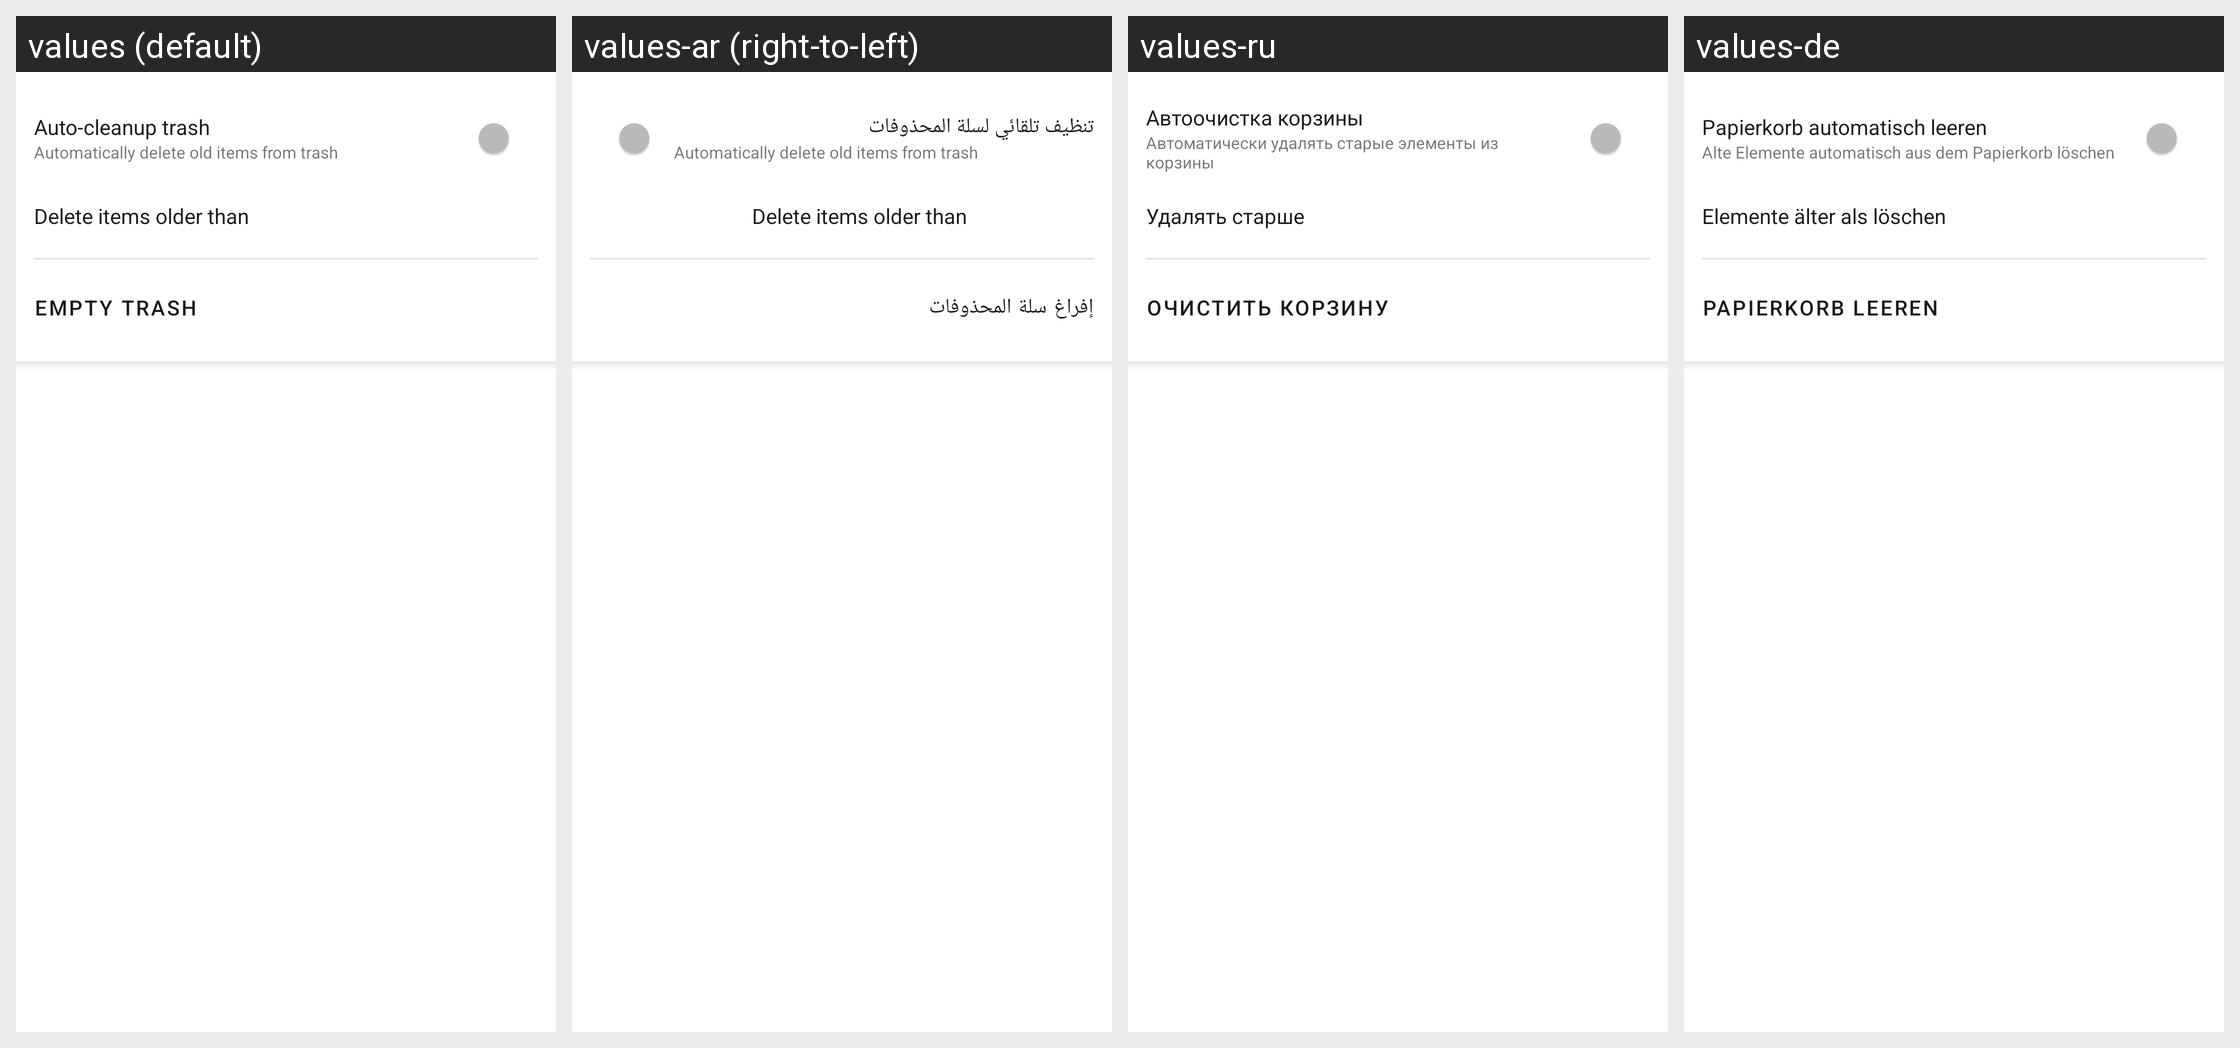

The Android screen above is rendered under several locales of the same app. Produce the string resources it draws, with the default and per-locale values.
Android screen res/layout/fragment_trash.xml rendered under 4 locales, left to right: values (default), values-ar (right-to-left), values-ru, values-de. Device: Nexus 5 (rendered at 1080×1920; each locale shown at half size, 540×960, under a caption strip naming it); theme Theme.Galerinio.
Other locales in the repository, not shown: values-el, values-es, values-fr, values-it, values-ja, values-nl, values-pl, values-pt, values-uk, values-zh-rCN.
Strings drawn on this screen, with the default value and each locale's value (text and hints the layout hard-codes, and strings that could not be matched under every locale, appear in the picture but are not listed):

settings_auto_cleanup
  values: Auto-cleanup trash
  values-ar: تنظيف تلقائي لسلة المحذوفات
  values-ru: Автоочистка корзины
  values-de: Papierkorb automatisch leeren

settings_auto_cleanup_desc
  values: Automatically delete old items from trash
  values-ar: Automatically delete old items from trash  [not translated; the default value is used]
  values-ru: Автоматически удалять старые элементы из корзины
  values-de: Alte Elemente automatisch aus dem Papierkorb löschen

settings_cleanup_days
  values: Delete items older than
  values-ar: Delete items older than  [not translated; the default value is used]
  values-ru: Удалять старше
  values-de: Elemente älter als löschen

empty_trash
  values: Empty trash
  values-ar: إفراغ سلة المحذوفات
  values-ru: Очистить корзину
  values-de: Papierkorb leeren
